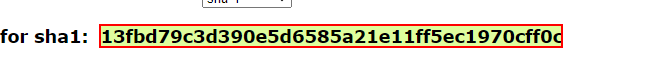
Task: Calculate Client Security Hash - 2020.10 Exercise 
Workflow: SHA1Online_ProcessHash

Step 1: get-text from the element
